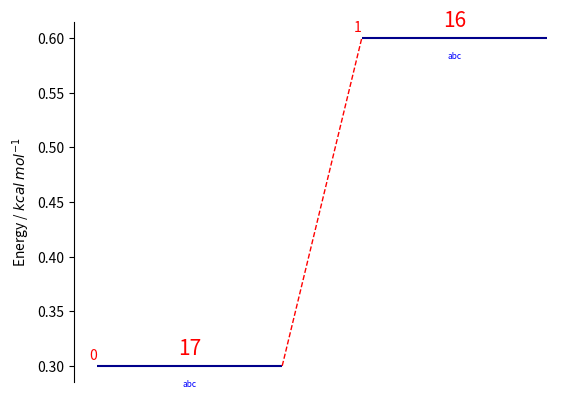

Recreate this plot in Python.
# -*- coding: utf-8 -*-
"""
Created on Mon Jan 23 13:09:19 2017
--- Energy profile diagram---
This is a simple script to plot energy profile diagram using matplotlib.
E|          4__
n|   2__    /  \
e|1__/  \__/5   \
r|  3\__/       6\__
g|
y|
[redacted]
[redacted]
"""
import matplotlib.pyplot as plt
from matplotlib.lines import Line2D

class ED:
    def __init__(self, aspect='equal'):
        # plot parameters
        self.ratio = 1.6181
        self.dimension = 'auto'
        self.space = 'auto'
        self.offset = 'auto'
        self.offset_ratio = 0.02
        self.topcolor = []
        self.bottomcolor = []
        self.aspect = aspect
        # data
        self.pos_number = 0
        self.energies = []
        self.positions = []
        self.colors = []
        self.top_texts = []
        self.bottom_texts = []
        self.left_texts = []
        self.right_texts = []
        self.links = []
        self.arrows = []
        self.top_fontsize = []
        self.bottom_fontsize = []
        # matplotlib fiugre handlers
        self.fig = None
        self.ax = None

    def add_level(self, energy, bottom_text='', position=None, color='k',
                  top_text='Energy', right_text='', left_text='', top_fontsize=10, bottom_fontsize=10, top_color='k', bottom_color='k'):
        '''
        Method of ED class
        This method add a new energy level to the plot.
        Parameters
        ----------
        energy : int
                The energy of the level in Kcal mol-1
        bottom_text  : str
                The text on the bottom of the level (label of the level)
                (default '')
        right_text  : str
                The text on the right of the level (default '')
        left_text  : str
                The text on the left of the level (default '')
        position  : str
                The position of the level in the plot. Keep it empty to add
                the level on the right of the previous level use 'last' as
                argument for adding the level to the last position used
                for the level before.
                An integer can be used for adding the level to an arbitrary
                position.
                (default  None)
        color  : str
                Color of the level  (default  'k')
        top_text  : str 
                Text on the top of the level. By default it will print the energy of the level. (default  'Energy')
        top_fontsize, bottom_fontsize, top_color, bottom_color : float, float, str, str
                Defines the font size and color of the bottom & top text
        
        Returns
        -------
        Append to the class data all the informations regarding the level added
        '''

        if position is None:
            position = self.pos_number + 1
            self.pos_number += 1
        elif isinstance(position, (int, float)):
            pass
        elif position == 'last' or position == 'l':
            position = self.pos_number
        else:
            raise ValueError(
                "Position must be None or 'last' (abrv. 'l') or in case an integer or float specifing the position. It was: %s" % position)
        if top_text == 'Energy':
            top_text = energy

        link = []
        self.colors.append(color)
        self.energies.append(energy)
        self.positions.append(position)
        self.top_texts.append(top_text)
        self.bottom_texts.append(bottom_text)
        self.left_texts.append(left_text)
        self.right_texts.append(right_text)
        self.links.append(link)
        self.arrows.append([])
        self.top_fontsize.append(top_fontsize)
        self.bottom_fontsize.append(bottom_fontsize)
        self.topcolor.append(top_color)
        self.bottomcolor.append(bottom_color)

    def add_arrow(self, start_level_id, end_level_id):
        '''
        Method of ED class
        Add a arrow between two energy levels using IDs of the level. Use
        self.plot(show_index=True) to show the IDs of the levels.
        Parameters
        ----------
        start_level_id : int
                 Starting level ID
        end_level_id : int
                 Ending level ID
        Returns
        -------
        Append arrow to self.arrows
        '''
        self.arrows[start_level_id].append(end_level_id)

    def add_link(self, start_level_id, end_level_id,
                 color='k',
                 ls='--',
                 linewidth=1,
                 ):
        '''
        Method of ED class
        Add a link between two energy levels using IDs of the level. Use
        self.plot(show_index=True) to show the IDs of the levels.
        Parameters
        ----------
        start_level_id : int
                 Starting level ID
        end_level_id : int
                 Ending level ID
        color : str
                color of the line
        ls : str
                line styple e.g. -- , ..
        linewidth : int
                line width
        Returns
        -------
        Append link to self.links
        '''
        self.links[start_level_id].append((end_level_id, ls, linewidth, color))

    def plot(self, show_IDs=False, ylabel="Energy / $kcal$ $mol^{-1}$", ax: plt.Axes = None):
        '''
        Method of ED class
        Plot the energy diagram. Use show_IDs=True for showing the IDs of the
        energy levels and allowing an easy linking.
        E|          4__
        n|   2__    /  \
        e|1__/  \__/5   \
        r|  3\__/       6\__
        g|
        y|
        Parameters
        ----------
        show_IDs : bool
            show the IDs of the energy levels
        ylabel : str
            The label to use on the left-side axis. "Energy / $kcal$
            $mol^{-1}$" by default.
        ax : plt.Axes
            The axes to plot onto. If not specified, a Figure and Axes will be
            created for you.
        Returns
        -------
        fig (plt.figure) and ax (fig.add_subplot())
        '''

        
        # Create a figure and axis if the user didn't specify them.
        if not ax:
            fig = plt.figure()
            ax = fig.add_subplot(111, aspect=self.aspect)
        # Otherwise register the axes and figure the user passed.
        else:
            self.ax = ax
            self.fig = ax.figure

            # Constrain the target axis to have the proper aspect ratio
            self.ax.set_aspect(self.aspect)

        ax.set_ylabel(ylabel)
        ax.axes.get_xaxis().set_visible(False)
        ax.spines['top'].set_visible(False)
        ax.spines['right'].set_visible(False)
        ax.spines['bottom'].set_visible(False)

        self.__auto_adjust()

        data = list(zip(self.energies,  # 0
                        self.positions,  # 1
                        self.bottom_texts,  # 2
                        self.top_texts,  # 3
                        self.colors,  # 4
                        self.right_texts,  # 5
                        self.left_texts, #6
                        self.top_fontsize, #7
                        self.bottom_fontsize, #8
                        self.topcolor, #9
                        self.bottomcolor,))  #10

        for level in data:
            start = level[1]*(self.dimension+self.space)
            ax.hlines(level[0], start, start + self.dimension, color=level[4])

            #TOP TEXT
            ax.text(x=start+self.dimension/2.,  # X
                    y=level[0]+self.offset,  # Y
                    s=level[3],  # self.top_texts
                    fontsize=level[7],
                    color = level[9],
                    horizontalalignment='center',
                    verticalalignment='bottom')

            #RIGHT TEXT
            ax.text(start + self.dimension,  # X
                    level[0],  # Y
                    level[5],  # self.right_text
                    fontsize=level[7],
                    color = level[9],
                    horizontalalignment='left',
                    verticalalignment='center')

            #LEFT TEXT
            ax.text(start,  # X
                    level[0],  # Y
                    level[6],  # self.left_text
                    fontsize=level[7],
                    color = level[10],
                    horizontalalignment='right',
                    verticalalignment='center')

            #BOTTOM TEXT
            ax.text(start + self.dimension/2.,  # X
                    level[0] - self.offset*2,  # Y
                    level[2],  # self.bottom_text
                    fontsize=level[8],
                    color = level[10],
                    horizontalalignment='center',
                    verticalalignment='top')
            
        if show_IDs:
            # for showing the ID allowing the user to identify the level
            for ind, level in enumerate(data):
                start = level[1]*(self.dimension+self.space)
                ax.text(start, level[0]+self.offset, str(ind),
                        horizontalalignment='right', color='red')

        for idx, arrow in enumerate(self.arrows):
            # by Kalyan Jyoti Kalita: put arrows between to levels
            # x1, x2   y1, y2
            for i in arrow:
                start = self.positions[idx]*(self.dimension+self.space)
                x1 = start + 0.5*self.dimension
                x2 = start + 0.5*self.dimension
                y1 = self.energies[idx]
                y2 = self.energies[i]
                gap = y1-y2
                gapnew = '{0:.2f}'.format(gap)
                middle = y1-0.5*gap  # warning: this way works for negative HOMO/LUMO energies
                ax.annotate("", xy=(x1, y1), xytext=(x2, middle), arrowprops=dict(
                    color='green', width=2.5, headwidth=5))
                ax.annotate(s=gapnew, xy=(x2, y2), xytext=(x1, middle), color='green', arrowprops=dict(width=2.5, headwidth=5, color='green'),
                            bbox=dict(boxstyle='round', fc='white'),
                            ha='center', va='center')

        for idx, link in enumerate(self.links):
            # here we connect the levels with the links
            # x1, x2   y1, y2
            for i in link:
                # i is a tuple: (end_level_id,ls,linewidth,color)
                start = self.positions[idx]*(self.dimension+self.space)
                x1 = start + self.dimension
                x2 = self.positions[i[0]]*(self.dimension+self.space)
                y1 = self.energies[idx]
                y2 = self.energies[i[0]]
                line = Line2D([x1, x2], [y1, y2],
                              ls=i[1],
                              linewidth=i[2],
                              color=i[3])
                ax.add_line(line)

    def __auto_adjust(self):
        '''
        Method of ED class
        This method use the ratio to set the best dimension and space between
        the levels.
        Affects
        -------
        self.dimension
        self.space
        self.offset
        '''
        # Max range between the energy
        Energy_variation = abs(max(self.energies) - min(self.energies))
        if self.dimension == 'auto' or self.space == 'auto':
            # Unique positions of the levels
            unique_positions = float(len(set(self.positions)))
            space_for_level = Energy_variation*self.ratio/unique_positions
            self.dimension = space_for_level*0.7
            self.space = space_for_level*0.3

        if self.offset == 'auto':
            self.offset = Energy_variation*self.offset_ratio


if __name__ == '__main__':
    a = ED()
    
    a.add_level(0.3,top_text='17', bottom_text='abc', color='darkblue', top_fontsize=15, bottom_fontsize=6, top_color='r', bottom_color='b')
    a.add_level(0.6,top_text='16', bottom_text='abc', color='darkblue', top_fontsize=15, bottom_fontsize=6, top_color='r', bottom_color='b')
   
    a.add_link(0, 1, color='r')
    a.plot(show_IDs=True)
    plt.show()
